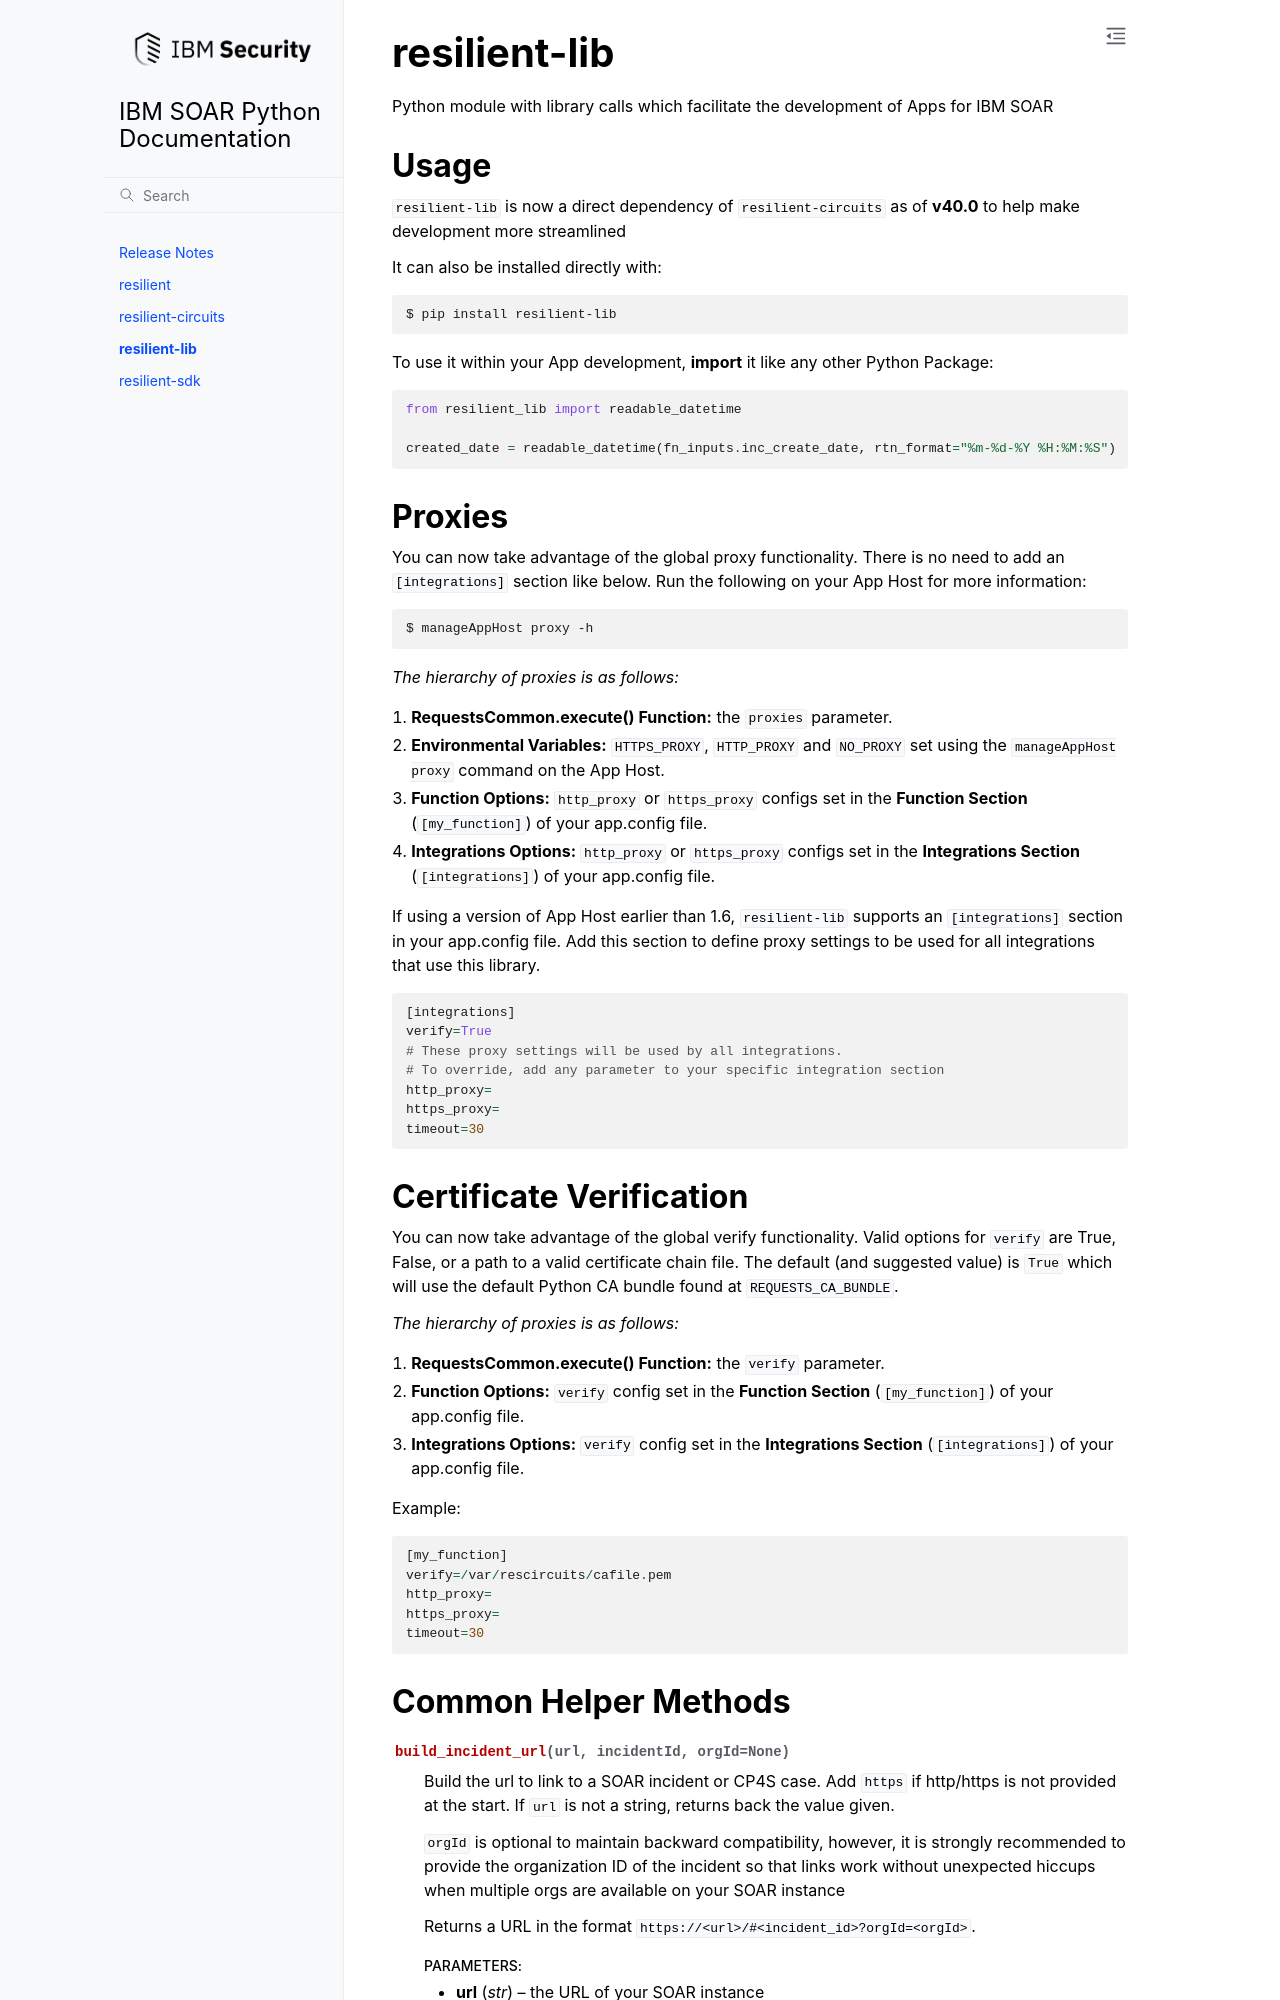

repository: ibmresilient/resilient-python-api · page: pages/resilient-lib/resilient-lib.html · generator: sphinx

=============
resilient-lib
=============

|lib_desc|

-----
Usage
-----

``resilient-lib`` is now a direct dependency of ``resilient-circuits`` as of **v40.0** to help make development more streamlined
